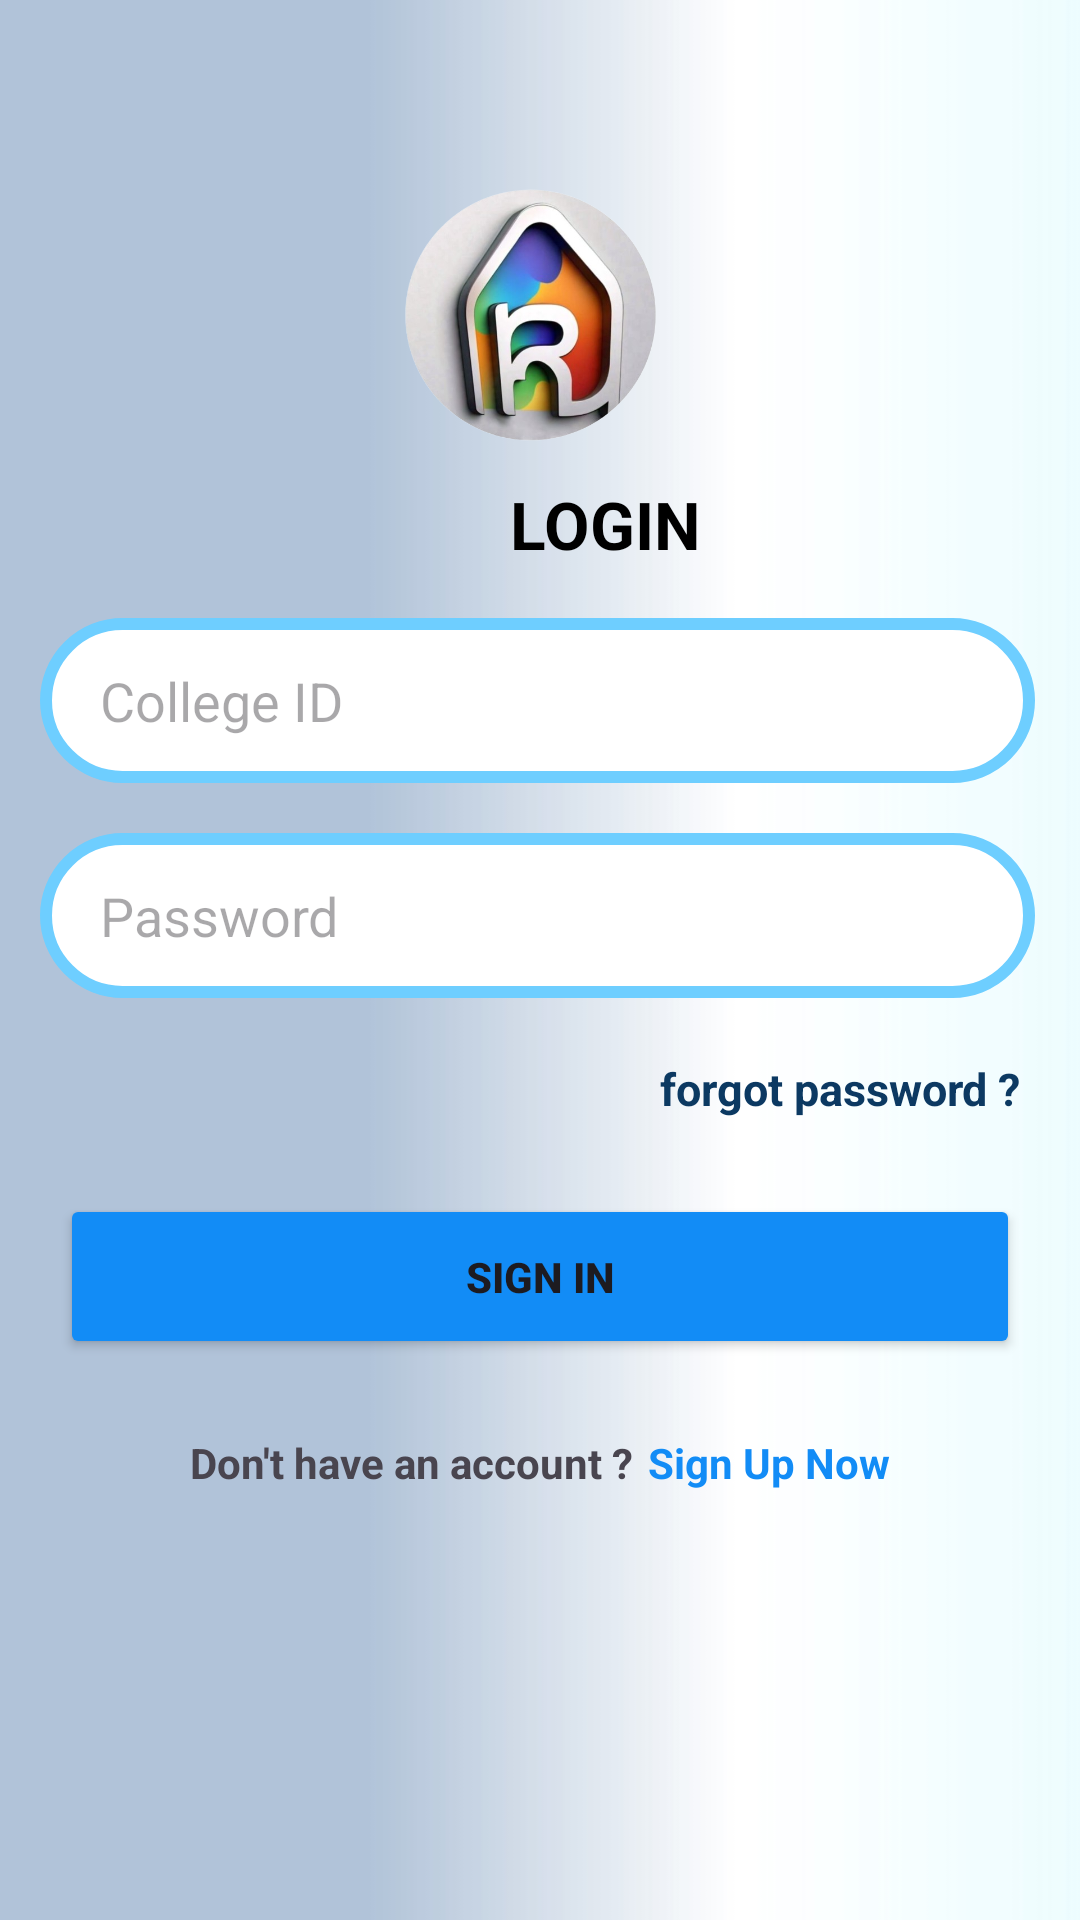

Android layout source for this screen:
<!-- AndroidManifest.xml: application theme Theme.KNOW_YOUR_ALUMNI -->
<!-- res/layout/activity_login.xml -->
<?xml version="1.0" encoding="utf-8"?>
<LinearLayout
    xmlns:android="http://schemas.android.com/apk/res/android"
    xmlns:app="http://schemas.android.com/apk/res-auto"
    xmlns:tools="http://schemas.android.com/tools"
    android:layout_width="match_parent"
    android:layout_height="match_parent"
    android:background="@drawable/img_4110"
    android:orientation="vertical"
    android:layout_gravity="center"
    tools:context=".LoginActivity">

    <ImageView
        android:layout_width="100dp"
        android:layout_height="100dp"
        android:layout_gravity="center"
        android:src="@drawable/applogo"
        android:layout_marginTop="55dp"/>

    <TextView
        android:layout_width="wrap_content"
        android:layout_height="wrap_content"
        android:layout_marginLeft="170dp"
        android:layout_marginTop="5dp"
        android:text="LOGIN"
        android:textAlignment="center"
        android:textColor="#000"
        android:textSize="22dp"
        android:textStyle="bold" />

    <EditText
        android:background="@drawable/circular_rectangle"
        android:id="@+id/college_id"
        android:layout_width="match_parent"
        android:layout_height="55dp"
        android:layout_marginLeft="40px"
        android:layout_marginRight="45px"
        android:layout_marginTop="50px"
        android:hint="College ID"
        android:paddingLeft="20dp"
        android:inputType="textPassword"
        android:textColor="#000"
        />

    <EditText
        android:background="@drawable/circular_rectangle"
        android:id="@+id/password"
        android:layout_width="match_parent"
        android:layout_height="55dp"
        android:layout_marginLeft="40px"
        android:layout_marginRight="45px"
        android:layout_marginTop="50px"
        android:hint="Password"
        android:paddingLeft="20dp"
        android:inputType="numberPassword"
        android:textColor="#000"
        />

    <TextView
        android:layout_width="match_parent"
        android:layout_height="wrap_content"
        android:text="forgot password ?"
        android:textStyle="bold"
        android:textColor="#0C3962"
        android:gravity="end"
        android:textSize="15dp"
        android:layout_marginEnd="20dp"
        android:layout_marginTop="20dp"/>


    <Button
        android:id="@+id/register_btn"
        android:layout_width="match_parent"
        android:layout_height="55dp"
        android:layout_marginTop="25dp"
        android:layout_marginLeft="20dp"
        android:layout_marginRight="20dp"
        android:text="SIGN IN"
        android:textStyle="bold"
        android:backgroundTint="#128CF6"
        android:layout_gravity="center"
        />

    <LinearLayout
        android:layout_width="match_parent"
        android:layout_height="wrap_content"
        android:layout_marginTop="25dp"
        android:gravity="center"
        >

        <TextView
            android:layout_width="wrap_content"
            android:layout_height="wrap_content"
            android:text="Don't have an account ?"
            android:textStyle="bold"
            android:layout_gravity="center" />

        <TextView
            android:id="@+id/Signintxt"
            android:layout_width="wrap_content"
            android:layout_height="wrap_content"
            android:text="Sign Up Now"
            android:textStyle="bold"
            android:layout_gravity="center"
            android:textColor="#128CF6"
            android:paddingLeft="5dp"
            />
    </LinearLayout>
</LinearLayout>
<!-- resources referenced by this layout -->
<resources>
  <!-- drawable applogo: png bitmap (drawable, 250608 bytes) -->
  <!-- drawable circular_rectangle (drawable) -->
  <?xml version="1.0" encoding="utf-8"?>
  <shape xmlns:android = "http://schemas.android.com/apk/res/android" android:shape="rectangle">
      <solid android:color= "#ffffff"/>
      <corners android:radius="33dp"/>
      <stroke android:width="4dp" android:color = "#6eceff"/>
      <padding
          android:left="10dp"
          android:right="10dp"
          android:top="10dp"
          android:bottom="10dp"/>
  </shape>
  <!-- drawable img_4110: png bitmap (drawable, 7065 bytes) -->
  <style name="Theme.KNOW_YOUR_ALUMNI" parent="Base.Theme.KNOW_YOUR_ALUMNI" />
  <style name="Base.Theme.KNOW_YOUR_ALUMNI" parent="Theme.Material3.DayNight.NoActionBar">
          
          
      </style>
</resources>
